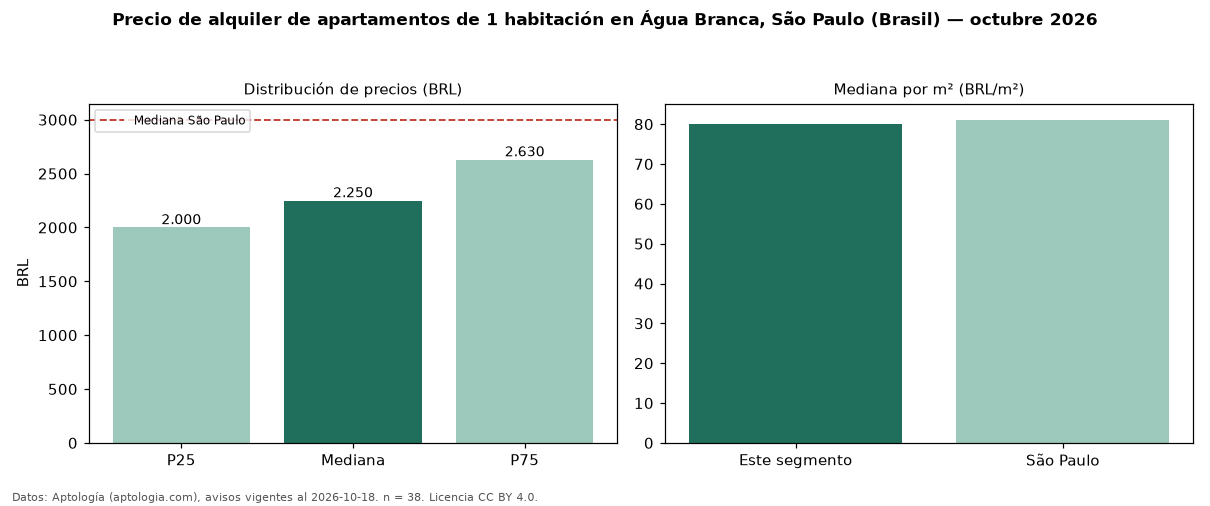

Data behind this chart, as committed beside it:
seccion, metrica, valor, moneda, n
precio, p25, 2000, BRL, 38
precio, mediana, 2250, BRL, 38
precio, p75, 2630, BRL, 38
precio, minimo, 1600, BRL, 38
precio, maximo, 5800, BRL, 38
m2, mediana_precio_m2, 79.94, BRL, 38
m2, area_mediana_m2, 28.0, m2, 38
admin, mediana_admin_mes, 420.5, BRL, 38
banos, mediana_banos, 1.0, , 
habitaciones, 1, 2250, BRL, 38
ciudad, mediana_ciudad_referencia, 3000, BRL, 
ciudad, mediana_m2_ciudad, 81.11, BRL, 
fuente, fecha_datos, 2026-10-18, , 
fuente, atribucion, https://www.aptologia.com/br/aluguel/sao…, , 
fuente, licencia, CC BY 4.0, , 
